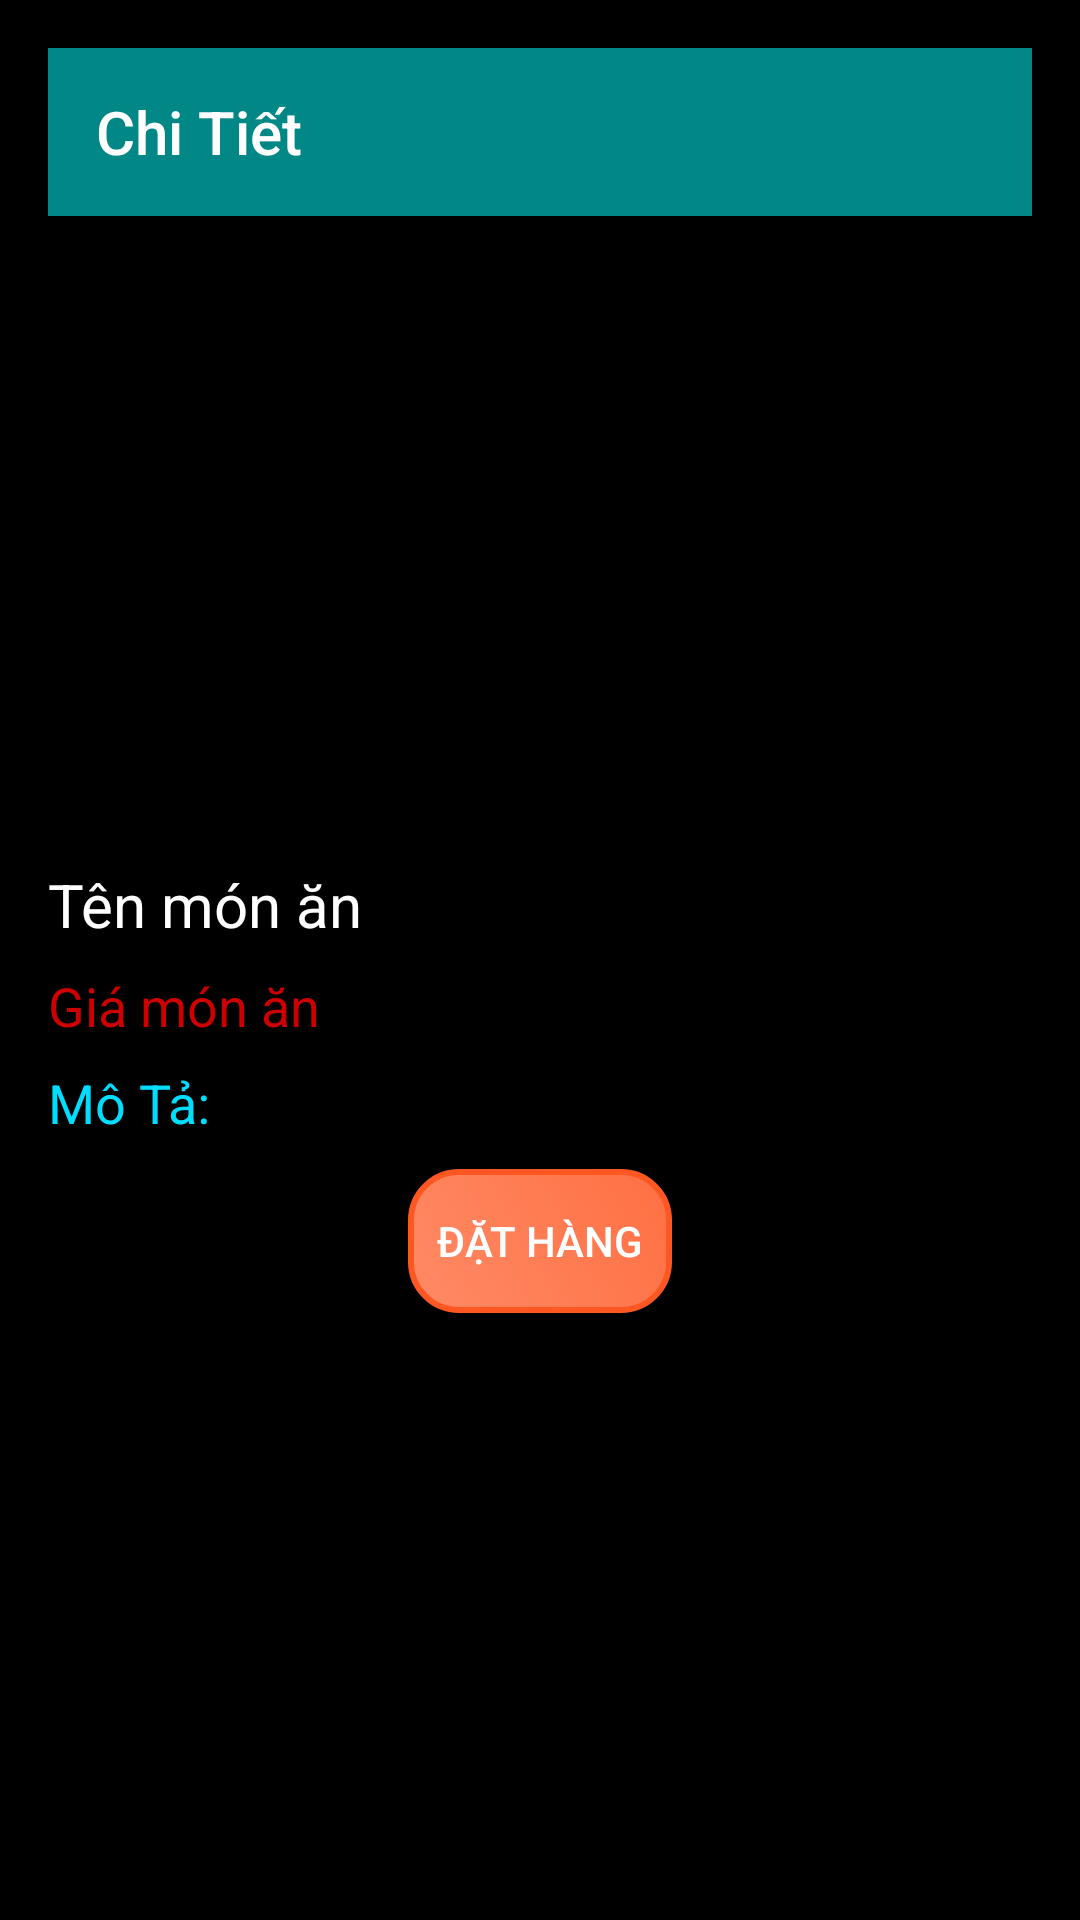

Android layout source for this screen:
<!-- AndroidManifest.xml: application theme Theme.AppCompat.NoActionBar -->
<!-- res/layout/chitietmonan.xml -->
<LinearLayout xmlns:android="http://schemas.android.com/apk/res/android"
    android:layout_width="match_parent"
    android:layout_height="match_parent"
    xmlns:app="http://schemas.android.com/apk/res-auto"
    android:background="@color/black"
    android:orientation="vertical"
    android:padding="16dp">

    <androidx.appcompat.widget.Toolbar
        android:id="@+id/toolbar"
        android:layout_width="match_parent"
        android:layout_height="wrap_content"
        android:background="@color/teal_700"
        android:elevation="4dp"
        android:gravity="center_horizontal"
        app:title="Chi Tiết"
        android:titleTextColor="@android:color/white"

        />

    <ImageView
        android:id="@+id/imgMonChiTiet"
        android:layout_width="match_parent"
        android:layout_height="200dp"
        android:scaleType="centerInside"
        android:contentDescription="Hình món ăn" />

    <TextView
        android:id="@+id/txtTenMonChiTiet"
        android:layout_width="match_parent"
        android:layout_height="wrap_content"
        android:layout_marginTop="16dp"
        android:textSize="20sp"
        android:textColor="@android:color/white"
        android:text="Tên món ăn" />

    <TextView
        android:id="@+id/txtGiaMonChiTiet"
        android:layout_width="match_parent"
        android:layout_height="wrap_content"
        android:layout_marginTop="8dp"
        android:textSize="18sp"
        android:textColor="@android:color/holo_red_dark"
        android:text="Giá món ăn" />
    <TextView
        android:id="@+id/txtmotachitiet"
        android:layout_width="match_parent"
        android:layout_height="wrap_content"
        android:layout_marginTop="8dp"
        android:textSize="18sp"
        android:textColor="@android:color/holo_blue_bright"
        android:text="Mô Tả:" />

    <Button
        android:id="@+id/dathang"
        android:layout_width="wrap_content"
        android:text="Đặt Hàng"
        android:layout_marginTop="10dp"
        android:layout_gravity="center"
        android:background="@drawable/backgroundbuttondathang"
        android:layout_height="wrap_content">

    </Button>
</LinearLayout>
<!-- resources referenced by this layout -->
<resources>
  <!-- drawable backgroundbuttondathang (drawable) -->
  <selector xmlns:android="http://schemas.android.com/apk/res/android">
  
      <item android:state_pressed="true">
          <shape android:shape="rectangle">
              <gradient
                  android:startColor="#FF7043"
                  android:endColor="#FF5722"
                  android:angle="45" />
              <corners android:radius="16dp" />
              <stroke
                  android:width="2dp"
                  android:color="#FF5722" />
          </shape>
      </item>
  
  
      <item>
          <shape android:shape="rectangle">
              <gradient
                  android:startColor="#FF8A65"
                  android:endColor="#FF7043"
                  android:angle="45" />
              <corners android:radius="16dp" />
              <stroke
                  android:width="2dp"
                  android:color="#FF5722" />
          </shape>
      </item>
  </selector>
  <!-- not gathered from this repository: default colours our renderer supplied (Android Studio template values) -->
  <color name="teal_700">#FF018786</color>
  <color name="black">#FF000000</color>
</resources>
